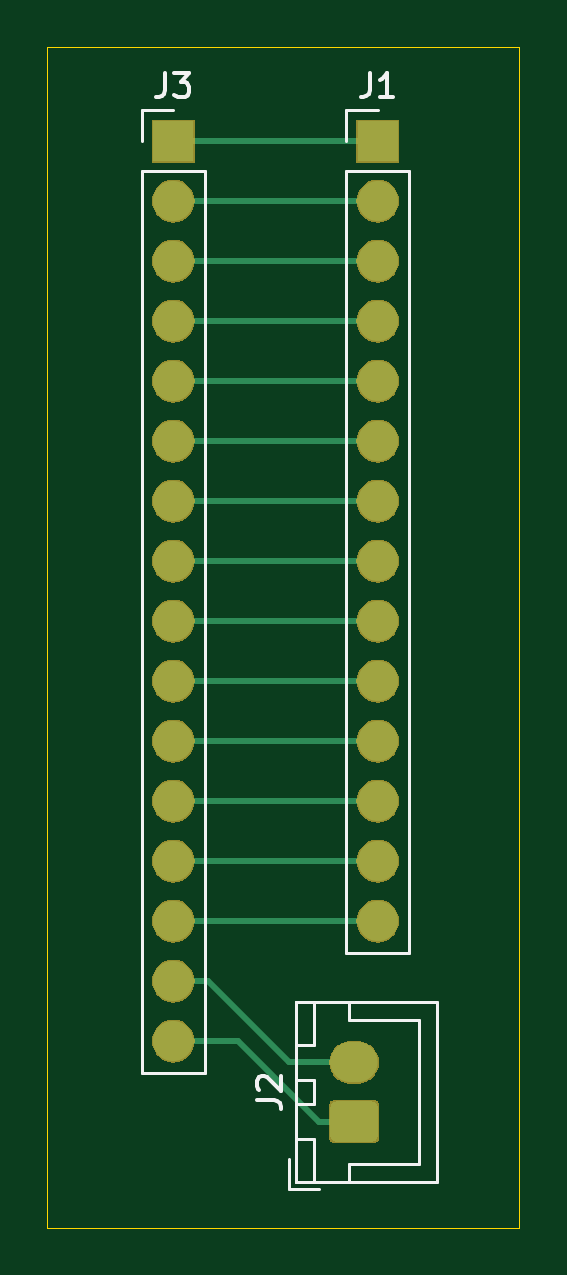
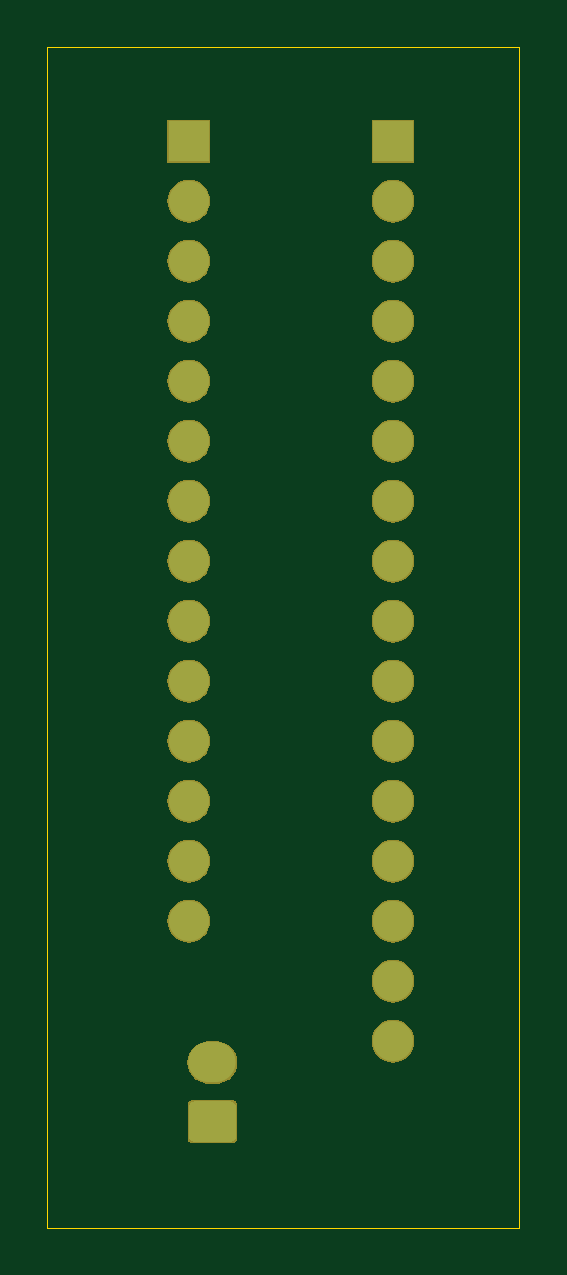
Circuit board: 9 layer files. Board 20.0 x 50.0 mm.
- bottom_copper: 1602adapter.gbl (3299 bytes)
- bottom_silk: 1602adapter.gbo (494 bytes)
- paste: 1602adapter.gbp (493 bytes)
- bottom_mask: 1602adapter.gbs (37550 bytes)
- outline: 1602adapter.gko (688 bytes)
- top_copper: 1602adapter.gtl (4393 bytes)
- top_silk: 1602adapter.gto (3665 bytes)
- paste: 1602adapter.gtp (493 bytes)
- top_mask: 1602adapter.gts (37550 bytes)

=== bottom_copper: 1602adapter.gbl ===
G04 #@! TF.GenerationSoftware,KiCad,Pcbnew,(5.1.0)-1*
G04 #@! TF.CreationDate,2019-05-10T19:25:27+02:00*
G04 #@! TF.ProjectId,1602adapter,31363032-6164-4617-9074-65722e6b6963,rev?*
G04 #@! TF.SameCoordinates,Original*
G04 #@! TF.FileFunction,Copper,L2,Bot*
G04 #@! TF.FilePolarity,Positive*
%FSLAX46Y46*%
G04 Gerber Fmt 4.6, Leading zero omitted, Abs format (unit mm)*
G04 Created by KiCad (PCBNEW (5.1.0)-1) date 2019-05-10 19:25:27*
%MOMM*%
%LPD*%
G04 APERTURE LIST*
%ADD10O,1.700000X1.700000*%
%ADD11R,1.700000X1.700000*%
%ADD12O,2.000000X1.700000*%
%ADD13C,0.100000*%
%ADD14C,1.700000*%
G04 APERTURE END LIST*
D10*
X130350000Y-112100000D03*
X130350000Y-109560000D03*
X130350000Y-107020000D03*
X130350000Y-104480000D03*
X130350000Y-101940000D03*
X130350000Y-99400000D03*
X130350000Y-96860000D03*
X130350000Y-94320000D03*
X130350000Y-91780000D03*
X130350000Y-89240000D03*
X130350000Y-86700000D03*
X130350000Y-84160000D03*
X130350000Y-81620000D03*
X130350000Y-79080000D03*
X130350000Y-76540000D03*
D11*
X130350000Y-74000000D03*
D12*
X138000000Y-113000000D03*
D13*
G36*
X138774504Y-114651204D02*
G01*
X138798773Y-114654804D01*
X138822571Y-114660765D01*
X138845671Y-114669030D01*
X138867849Y-114679520D01*
X138888893Y-114692133D01*
X138908598Y-114706747D01*
X138926777Y-114723223D01*
X138943253Y-114741402D01*
X138957867Y-114761107D01*
X138970480Y-114782151D01*
X138980970Y-114804329D01*
X138989235Y-114827429D01*
X138995196Y-114851227D01*
X138998796Y-114875496D01*
X139000000Y-114900000D01*
X139000000Y-116100000D01*
X138998796Y-116124504D01*
X138995196Y-116148773D01*
X138989235Y-116172571D01*
X138980970Y-116195671D01*
X138970480Y-116217849D01*
X138957867Y-116238893D01*
X138943253Y-116258598D01*
X138926777Y-116276777D01*
X138908598Y-116293253D01*
X138888893Y-116307867D01*
X138867849Y-116320480D01*
X138845671Y-116330970D01*
X138822571Y-116339235D01*
X138798773Y-116345196D01*
X138774504Y-116348796D01*
X138750000Y-116350000D01*
X137250000Y-116350000D01*
X137225496Y-116348796D01*
X137201227Y-116345196D01*
X137177429Y-116339235D01*
X137154329Y-116330970D01*
X137132151Y-116320480D01*
X137111107Y-116307867D01*
X137091402Y-116293253D01*
X137073223Y-116276777D01*
X137056747Y-116258598D01*
X137042133Y-116238893D01*
X137029520Y-116217849D01*
X137019030Y-116195671D01*
X137010765Y-116172571D01*
X137004804Y-116148773D01*
X137001204Y-116124504D01*
X137000000Y-116100000D01*
X137000000Y-114900000D01*
X137001204Y-114875496D01*
X137004804Y-114851227D01*
X137010765Y-114827429D01*
X137019030Y-114804329D01*
X137029520Y-114782151D01*
X137042133Y-114761107D01*
X137056747Y-114741402D01*
X137073223Y-114723223D01*
X137091402Y-114706747D01*
X137111107Y-114692133D01*
X137132151Y-114679520D01*
X137154329Y-114669030D01*
X137177429Y-114660765D01*
X137201227Y-114654804D01*
X137225496Y-114651204D01*
X137250000Y-114650000D01*
X138750000Y-114650000D01*
X138774504Y-114651204D01*
X138774504Y-114651204D01*
G37*
D14*
X138000000Y-115500000D03*
D10*
X139000000Y-107020000D03*
X139000000Y-104480000D03*
X139000000Y-101940000D03*
X139000000Y-99400000D03*
X139000000Y-96860000D03*
X139000000Y-94320000D03*
X139000000Y-91780000D03*
X139000000Y-89240000D03*
X139000000Y-86700000D03*
X139000000Y-84160000D03*
X139000000Y-81620000D03*
X139000000Y-79080000D03*
X139000000Y-76540000D03*
D11*
X139000000Y-74000000D03*
M02*

=== bottom_silk: 1602adapter.gbo ===
G04 #@! TF.GenerationSoftware,KiCad,Pcbnew,(5.1.0)-1*
G04 #@! TF.CreationDate,2019-05-10T19:25:27+02:00*
G04 #@! TF.ProjectId,1602adapter,31363032-6164-4617-9074-65722e6b6963,rev?*
G04 #@! TF.SameCoordinates,Original*
G04 #@! TF.FileFunction,Legend,Bot*
G04 #@! TF.FilePolarity,Positive*
%FSLAX46Y46*%
G04 Gerber Fmt 4.6, Leading zero omitted, Abs format (unit mm)*
G04 Created by KiCad (PCBNEW (5.1.0)-1) date 2019-05-10 19:25:27*
%MOMM*%
%LPD*%
G04 APERTURE LIST*
G04 APERTURE END LIST*
M02*

=== paste: 1602adapter.gbp ===
G04 #@! TF.GenerationSoftware,KiCad,Pcbnew,(5.1.0)-1*
G04 #@! TF.CreationDate,2019-05-10T19:25:27+02:00*
G04 #@! TF.ProjectId,1602adapter,31363032-6164-4617-9074-65722e6b6963,rev?*
G04 #@! TF.SameCoordinates,Original*
G04 #@! TF.FileFunction,Paste,Bot*
G04 #@! TF.FilePolarity,Positive*
%FSLAX46Y46*%
G04 Gerber Fmt 4.6, Leading zero omitted, Abs format (unit mm)*
G04 Created by KiCad (PCBNEW (5.1.0)-1) date 2019-05-10 19:25:27*
%MOMM*%
%LPD*%
G04 APERTURE LIST*
G04 APERTURE END LIST*
M02*

=== bottom_mask: 1602adapter.gbs (37550 bytes, source omitted) ===
=== outline: 1602adapter.gko ===
G04 #@! TF.GenerationSoftware,KiCad,Pcbnew,(5.1.0)-1*
G04 #@! TF.CreationDate,2019-05-10T19:25:27+02:00*
G04 #@! TF.ProjectId,1602adapter,31363032-6164-4617-9074-65722e6b6963,rev?*
G04 #@! TF.SameCoordinates,Original*
G04 #@! TF.FileFunction,Profile,NP*
%FSLAX46Y46*%
G04 Gerber Fmt 4.6, Leading zero omitted, Abs format (unit mm)*
G04 Created by KiCad (PCBNEW (5.1.0)-1) date 2019-05-10 19:25:27*
%MOMM*%
%LPD*%
G04 APERTURE LIST*
%ADD10C,0.050000*%
G04 APERTURE END LIST*
D10*
X145000000Y-120000000D02*
X145000000Y-70000000D01*
X125000000Y-120000000D02*
X145000000Y-120000000D01*
X125000000Y-70000000D02*
X125000000Y-120000000D01*
X145000000Y-70000000D02*
X125000000Y-70000000D01*
M02*

=== top_copper: 1602adapter.gtl ===
G04 #@! TF.GenerationSoftware,KiCad,Pcbnew,(5.1.0)-1*
G04 #@! TF.CreationDate,2019-05-10T19:25:27+02:00*
G04 #@! TF.ProjectId,1602adapter,31363032-6164-4617-9074-65722e6b6963,rev?*
G04 #@! TF.SameCoordinates,Original*
G04 #@! TF.FileFunction,Copper,L1,Top*
G04 #@! TF.FilePolarity,Positive*
%FSLAX46Y46*%
G04 Gerber Fmt 4.6, Leading zero omitted, Abs format (unit mm)*
G04 Created by KiCad (PCBNEW (5.1.0)-1) date 2019-05-10 19:25:27*
%MOMM*%
%LPD*%
G04 APERTURE LIST*
%ADD10O,1.700000X1.700000*%
%ADD11R,1.700000X1.700000*%
%ADD12O,2.000000X1.700000*%
%ADD13C,0.100000*%
%ADD14C,1.700000*%
%ADD15C,0.250000*%
G04 APERTURE END LIST*
D10*
X130350000Y-112100000D03*
X130350000Y-109560000D03*
X130350000Y-107020000D03*
X130350000Y-104480000D03*
X130350000Y-101940000D03*
X130350000Y-99400000D03*
X130350000Y-96860000D03*
X130350000Y-94320000D03*
X130350000Y-91780000D03*
X130350000Y-89240000D03*
X130350000Y-86700000D03*
X130350000Y-84160000D03*
X130350000Y-81620000D03*
X130350000Y-79080000D03*
X130350000Y-76540000D03*
D11*
X130350000Y-74000000D03*
D12*
X138000000Y-113000000D03*
D13*
G36*
X138774504Y-114651204D02*
G01*
X138798773Y-114654804D01*
X138822571Y-114660765D01*
X138845671Y-114669030D01*
X138867849Y-114679520D01*
X138888893Y-114692133D01*
X138908598Y-114706747D01*
X138926777Y-114723223D01*
X138943253Y-114741402D01*
X138957867Y-114761107D01*
X138970480Y-114782151D01*
X138980970Y-114804329D01*
X138989235Y-114827429D01*
X138995196Y-114851227D01*
X138998796Y-114875496D01*
X139000000Y-114900000D01*
X139000000Y-116100000D01*
X138998796Y-116124504D01*
X138995196Y-116148773D01*
X138989235Y-116172571D01*
X138980970Y-116195671D01*
X138970480Y-116217849D01*
X138957867Y-116238893D01*
X138943253Y-116258598D01*
X138926777Y-116276777D01*
X138908598Y-116293253D01*
X138888893Y-116307867D01*
X138867849Y-116320480D01*
X138845671Y-116330970D01*
X138822571Y-116339235D01*
X138798773Y-116345196D01*
X138774504Y-116348796D01*
X138750000Y-116350000D01*
X137250000Y-116350000D01*
X137225496Y-116348796D01*
X137201227Y-116345196D01*
X137177429Y-116339235D01*
X137154329Y-116330970D01*
X137132151Y-116320480D01*
X137111107Y-116307867D01*
X137091402Y-116293253D01*
X137073223Y-116276777D01*
X137056747Y-116258598D01*
X137042133Y-116238893D01*
X137029520Y-116217849D01*
X137019030Y-116195671D01*
X137010765Y-116172571D01*
X137004804Y-116148773D01*
X137001204Y-116124504D01*
X137000000Y-116100000D01*
X137000000Y-114900000D01*
X137001204Y-114875496D01*
X137004804Y-114851227D01*
X137010765Y-114827429D01*
X137019030Y-114804329D01*
X137029520Y-114782151D01*
X137042133Y-114761107D01*
X137056747Y-114741402D01*
X137073223Y-114723223D01*
X137091402Y-114706747D01*
X137111107Y-114692133D01*
X137132151Y-114679520D01*
X137154329Y-114669030D01*
X137177429Y-114660765D01*
X137201227Y-114654804D01*
X137225496Y-114651204D01*
X137250000Y-114650000D01*
X138750000Y-114650000D01*
X138774504Y-114651204D01*
X138774504Y-114651204D01*
G37*
D14*
X138000000Y-115500000D03*
D10*
X139000000Y-107020000D03*
X139000000Y-104480000D03*
X139000000Y-101940000D03*
X139000000Y-99400000D03*
X139000000Y-96860000D03*
X139000000Y-94320000D03*
X139000000Y-91780000D03*
X139000000Y-89240000D03*
X139000000Y-86700000D03*
X139000000Y-84160000D03*
X139000000Y-81620000D03*
X139000000Y-79080000D03*
X139000000Y-76540000D03*
D11*
X139000000Y-74000000D03*
D15*
X130350000Y-107020000D02*
X139000000Y-107020000D01*
X139000000Y-104480000D02*
X130350000Y-104480000D01*
X130350000Y-101940000D02*
X139000000Y-101940000D01*
X130350000Y-99400000D02*
X139000000Y-99400000D01*
X130350000Y-96860000D02*
X139000000Y-96860000D01*
X130350000Y-94320000D02*
X139000000Y-94320000D01*
X139000000Y-91780000D02*
X130350000Y-91780000D01*
X139000000Y-89240000D02*
X130350000Y-89240000D01*
X139000000Y-86700000D02*
X130350000Y-86700000D01*
X130350000Y-84160000D02*
X139000000Y-84160000D01*
X139000000Y-81620000D02*
X130350000Y-81620000D01*
X130350000Y-79080000D02*
X139000000Y-79080000D01*
X139000000Y-76540000D02*
X130350000Y-76540000D01*
X130350000Y-74000000D02*
X139000000Y-74000000D01*
X136500000Y-113000000D02*
X138000000Y-113000000D01*
X135250000Y-113000000D02*
X136500000Y-113000000D01*
X130350000Y-109560000D02*
X131810000Y-109560000D01*
X131810000Y-109560000D02*
X135250000Y-113000000D01*
X133100000Y-112100000D02*
X136500000Y-115500000D01*
X130350000Y-112100000D02*
X133100000Y-112100000D01*
X138000000Y-115500000D02*
X136500000Y-115500000D01*
M02*

=== top_silk: 1602adapter.gto ===
G04 #@! TF.GenerationSoftware,KiCad,Pcbnew,(5.1.0)-1*
G04 #@! TF.CreationDate,2019-05-10T19:25:27+02:00*
G04 #@! TF.ProjectId,1602adapter,31363032-6164-4617-9074-65722e6b6963,rev?*
G04 #@! TF.SameCoordinates,Original*
G04 #@! TF.FileFunction,Legend,Top*
G04 #@! TF.FilePolarity,Positive*
%FSLAX46Y46*%
G04 Gerber Fmt 4.6, Leading zero omitted, Abs format (unit mm)*
G04 Created by KiCad (PCBNEW (5.1.0)-1) date 2019-05-10 19:25:27*
%MOMM*%
%LPD*%
G04 APERTURE LIST*
%ADD10C,0.120000*%
%ADD11C,0.150000*%
G04 APERTURE END LIST*
D10*
X129020000Y-72670000D02*
X130350000Y-72670000D01*
X129020000Y-74000000D02*
X129020000Y-72670000D01*
X129020000Y-75270000D02*
X131680000Y-75270000D01*
X131680000Y-75270000D02*
X131680000Y-113430000D01*
X129020000Y-75270000D02*
X129020000Y-113430000D01*
X129020000Y-113430000D02*
X131680000Y-113430000D01*
X135250000Y-118350000D02*
X136500000Y-118350000D01*
X135250000Y-117100000D02*
X135250000Y-118350000D01*
X140750000Y-111200000D02*
X140750000Y-114250000D01*
X137800000Y-111200000D02*
X140750000Y-111200000D01*
X137800000Y-110450000D02*
X137800000Y-111200000D01*
X140750000Y-117300000D02*
X140750000Y-114250000D01*
X137800000Y-117300000D02*
X140750000Y-117300000D01*
X137800000Y-118050000D02*
X137800000Y-117300000D01*
X135550000Y-110450000D02*
X135550000Y-112250000D01*
X136300000Y-110450000D02*
X135550000Y-110450000D01*
X136300000Y-112250000D02*
X136300000Y-110450000D01*
X135550000Y-112250000D02*
X136300000Y-112250000D01*
X135550000Y-116250000D02*
X135550000Y-118050000D01*
X136300000Y-116250000D02*
X135550000Y-116250000D01*
X136300000Y-118050000D02*
X136300000Y-116250000D01*
X135550000Y-118050000D02*
X136300000Y-118050000D01*
X135550000Y-113750000D02*
X135550000Y-114750000D01*
X136300000Y-113750000D02*
X135550000Y-113750000D01*
X136300000Y-114750000D02*
X136300000Y-113750000D01*
X135550000Y-114750000D02*
X136300000Y-114750000D01*
X135540000Y-110440000D02*
X135540000Y-118060000D01*
X141510000Y-110440000D02*
X135540000Y-110440000D01*
X141510000Y-118060000D02*
X141510000Y-110440000D01*
X135540000Y-118060000D02*
X141510000Y-118060000D01*
X137670000Y-72670000D02*
X139000000Y-72670000D01*
X137670000Y-74000000D02*
X137670000Y-72670000D01*
X137670000Y-75270000D02*
X140330000Y-75270000D01*
X140330000Y-75270000D02*
X140330000Y-108350000D01*
X137670000Y-75270000D02*
X137670000Y-108350000D01*
X137670000Y-108350000D02*
X140330000Y-108350000D01*
D11*
X130016666Y-71122380D02*
X130016666Y-71836666D01*
X129969047Y-71979523D01*
X129873809Y-72074761D01*
X129730952Y-72122380D01*
X129635714Y-72122380D01*
X130397619Y-71122380D02*
X131016666Y-71122380D01*
X130683333Y-71503333D01*
X130826190Y-71503333D01*
X130921428Y-71550952D01*
X130969047Y-71598571D01*
X131016666Y-71693809D01*
X131016666Y-71931904D01*
X130969047Y-72027142D01*
X130921428Y-72074761D01*
X130826190Y-72122380D01*
X130540476Y-72122380D01*
X130445238Y-72074761D01*
X130397619Y-72027142D01*
X133902380Y-114583333D02*
X134616666Y-114583333D01*
X134759523Y-114630952D01*
X134854761Y-114726190D01*
X134902380Y-114869047D01*
X134902380Y-114964285D01*
X133997619Y-114154761D02*
X133950000Y-114107142D01*
X133902380Y-114011904D01*
X133902380Y-113773809D01*
X133950000Y-113678571D01*
X133997619Y-113630952D01*
X134092857Y-113583333D01*
X134188095Y-113583333D01*
X134330952Y-113630952D01*
X134902380Y-114202380D01*
X134902380Y-113583333D01*
X138666666Y-71122380D02*
X138666666Y-71836666D01*
X138619047Y-71979523D01*
X138523809Y-72074761D01*
X138380952Y-72122380D01*
X138285714Y-72122380D01*
X139666666Y-72122380D02*
X139095238Y-72122380D01*
X139380952Y-72122380D02*
X139380952Y-71122380D01*
X139285714Y-71265238D01*
X139190476Y-71360476D01*
X139095238Y-71408095D01*
M02*

=== paste: 1602adapter.gtp ===
G04 #@! TF.GenerationSoftware,KiCad,Pcbnew,(5.1.0)-1*
G04 #@! TF.CreationDate,2019-05-10T19:25:27+02:00*
G04 #@! TF.ProjectId,1602adapter,31363032-6164-4617-9074-65722e6b6963,rev?*
G04 #@! TF.SameCoordinates,Original*
G04 #@! TF.FileFunction,Paste,Top*
G04 #@! TF.FilePolarity,Positive*
%FSLAX46Y46*%
G04 Gerber Fmt 4.6, Leading zero omitted, Abs format (unit mm)*
G04 Created by KiCad (PCBNEW (5.1.0)-1) date 2019-05-10 19:25:27*
%MOMM*%
%LPD*%
G04 APERTURE LIST*
G04 APERTURE END LIST*
M02*

=== top_mask: 1602adapter.gts (37550 bytes, source omitted) ===
